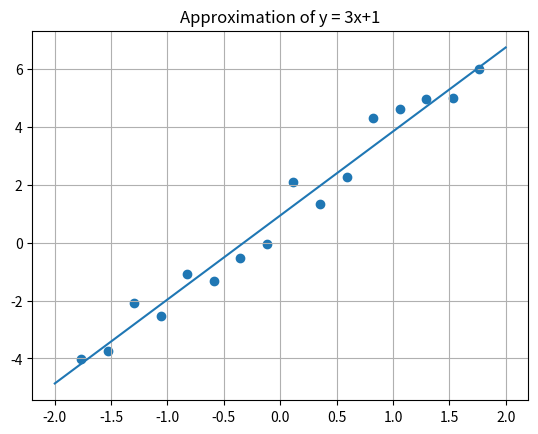

This chart was generated by the following Python code:
import matplotlib.pyplot as plt
import numpy as np
from random import uniform


tau = 1.618034
class Point:
    def __init__(self, x, y):
        self.x = x
        self.y = y
    def print(self):
        print("X =", self.x)
        print("Y =", self.y)
        print()
class NeuralNetwork:
    def __init__(self, c, d, a, b, N):
        self.a = a
        self.b = b
        self.c = c
        self.d = d
        self.N = N
        self.experiments = list()
        for i in range(self.N):
            tmpX = ((self.b-self.a) / (self.N+1)*(i+1) + self.a)
            tmpY = tmpX*self.c+self.d+2*uniform(-0.5,0.5)
            self.experiments.append(Point(tmpX, tmpY))
    def f(self, c, d, x):
        return c*x + d
    def sum_of_squares(self, c, d):
        sum = 0
        for point in self.experiments:
            sum += pow(self.f(c, d, point.x) - point.y, 2)
        return sum
    def passive_search_(self, epsilon, c_min, c_max, d_min, d_max):
        N = 0
        while (c_max - c_min) / (N + 1) > epsilon:
            N += 1
        c_arr = []
        for i in range(N):
            c_arr.append(i/(N+1)*(c_max-c_min) + c_min)
        squares = []
        for c_tmp in c_arr:
            d = self.golden_section_(epsilon, d_min, d_max, c_tmp)
            squares.append(self.sum_of_squares(c_tmp, d))
        self.c_ = c_arr[squares.index(min(squares))]
        self.d_ = self.golden_section_(epsilon, d_min, d_max, self.c_)
    def golden_section_(self, epsilon,
                        d_min, d_max, c):
        left = d_min
        right = d_max
        while right - left > epsilon:
            d_right = (right - left) / tau + left;
            d_left = right - (right - left) / tau
            if abs(self.sum_of_squares(c, d_left)) < abs(self.sum_of_squares(c, d_right)):
                right = d_right
            else:
                left = d_left
        return (left + right) / 2
    def search(self):
        self.passive_search_(0.1, 2.5, 3.5, -4, 4)
        self.golden_section_(0.1, 0, 2, self.c_)
    def print(self):
        print("c = ", self.c_)
        print("d = ", self.d_)
    def draw(self):
        x_arr = []
        y_arr = []
        x = np.linspace(self.a, self.b)
        y = self.c_ * x + self.d_
        for point in self.experiments:
            x_arr.append(point.x)
            y_arr.append(point.y)
        plt.grid(True)
        plt.title("Approximation of y = 3x+1")
        plt.scatter(x_arr, y_arr)
        plt.plot(x, y)
        plt.savefig("result")
        plt.show()

if __name__ == "__main__":
    nn = NeuralNetwork(3, 1, -2, 2, 16)
    nn.search()
    nn.print()
    nn.draw()
